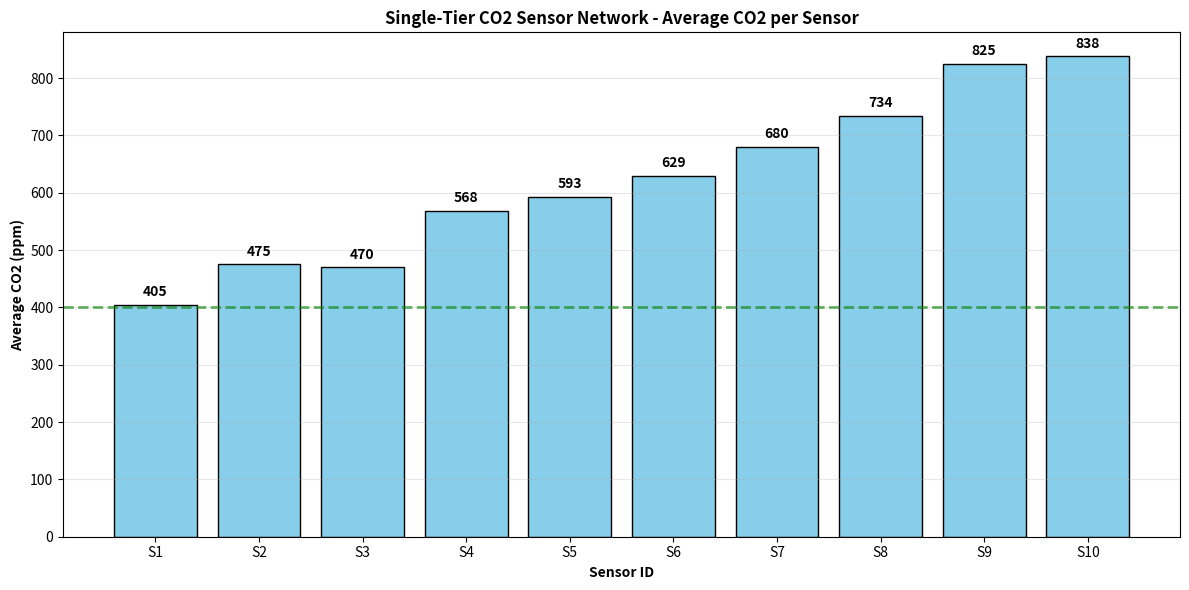

Source code (Python):
#!/usr/bin/env python3
"""
Single-tier Carbon Trading Network Visualization
Generates graphs from the single-tier simulation results
"""

import matplotlib.pyplot as plt
import numpy as np

# Sample data for 10 sensors (single-tier)
sensor_ids = [f'S{i+1}' for i in range(10)]
avg_co2 = [405, 475, 470, 568, 593, 629, 680, 734, 825, 838]

fig, ax = plt.subplots(figsize=(12, 6))
bars = ax.bar(sensor_ids, avg_co2, color='skyblue', edgecolor='black')
ax.set_xlabel('Sensor ID', fontweight='bold')
ax.set_ylabel('Average CO2 (ppm)', fontweight='bold')
ax.set_title('Single-Tier CO2 Sensor Network - Average CO2 per Sensor', 
             fontweight='bold')
ax.grid(axis='y', alpha=0.3)
ax.axhline(y=400, color='green', linestyle='--', linewidth=2, 
            label='Normal (400 ppm)', alpha=0.6)

for bar, val in zip(bars, avg_co2):
    ax.text(bar.get_x() + bar.get_width()/2, bar.get_height() + 10,
             f'{val}', ha='center', va='bottom', fontweight='bold')

plt.tight_layout()
output_file = 'carbon_trading_visualization.png'
plt.savefig(output_file, dpi=300, bbox_inches='tight')
print(f"✓ Single-tier visualization saved as: {output_file}")

plt.show()
